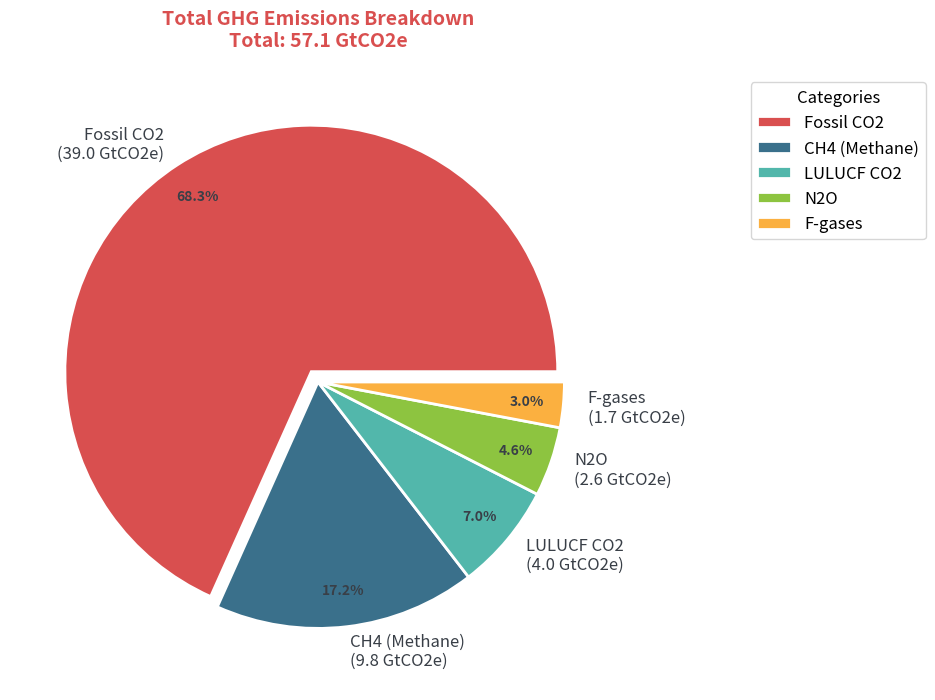
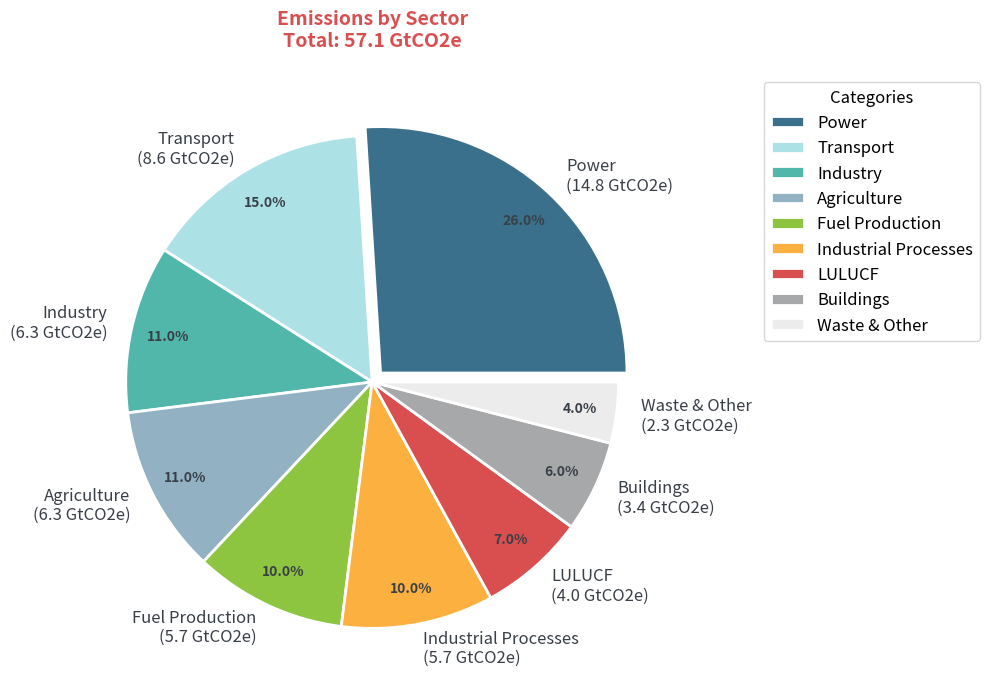
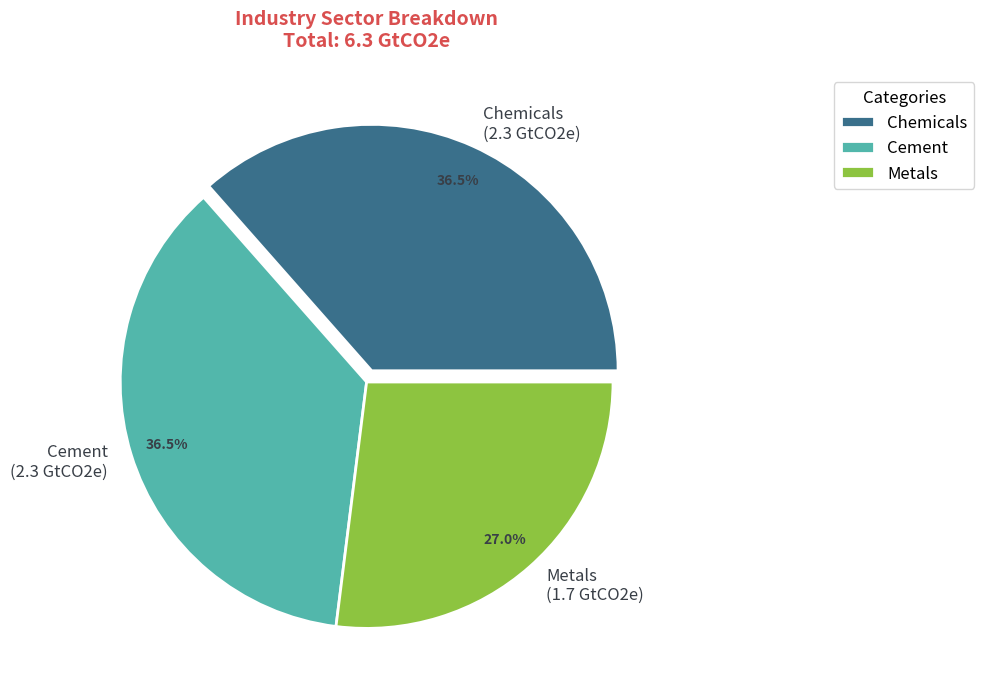
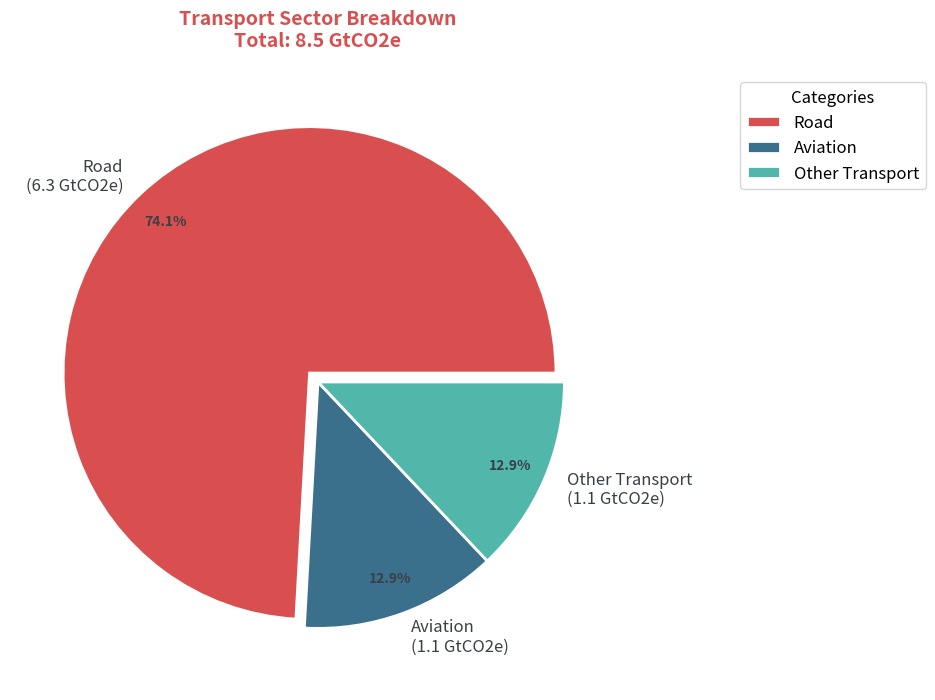

Here is the Python script that generated these plots, in order:
import matplotlib.pyplot as plt
import numpy as np

# Define the official color palette
colors = {
    'carnelian': '#B31B1B',
    'carnelian_light': '#D94F4F',
    'ec_black': '#393F47',
    'light_gray': '#ECECEC',
    'dark_gray': '#A7A8AA',
    'white': '#FFFFFF',
    'hyperlink': '#3A708B',
    'sky_blue': '#92B2C4',
    'sea_blue': '#ACE1E5',
    'seaweed': '#52B7AB',
    'money': '#8DC440',
    'gold': '#FBB040'
}

# Data for all four charts
emissions_by_source = {
    'Fossil CO2': 39.0,
    'CH4 (Methane)': 9.8,
    'LULUCF CO2': 4.0,
    'N2O': 2.6,
    'F-gases': 1.7
}

total_GHG = sum(emissions_by_source.values())

sector_percentages = {
    'Power': 26,
    'Industry': 11,
    'Transport': 15,
    'Buildings': 6,
    'Fuel Production': 10,
    'Industrial Processes': 10,
    'Agriculture': 11,
    'LULUCF': 7,
    'Waste & Other': 4
}

emissions_by_sector = {k: (v/100)*total_GHG for k, v in sector_percentages.items()}

industry_breakdown = {
    'Chemicals': 2.3,
    'Metals': 1.7,
    'Cement': 2.3
}

transport_breakdown = {
    'Aviation': 1.1,
    'Road': 6.3,
    'Other Transport': 1.1
}

# Common plotting parameters
plt.rcParams['font.family'] = 'sans-serif'
plt.rcParams['font.size'] = 12
plt.rcParams['axes.labelweight'] = 'bold'

def create_pie_chart(data, title, filename, color_sequence):
    plt.figure(figsize=(12, 8))
    
    # Create pie chart
    values = list(data.values())
    total = sum(values)
    
    # Sort wedges from largest to smallest for better visual hierarchy
    sorted_data = sorted(data.items(), key=lambda x: x[1], reverse=True)
    values = [x[1] for x in sorted_data]
    labels = [f'{x[0]}\n({x[1]:.1f} GtCO2e)' for x in sorted_data]
    
    # Create pie with a slight explosion effect on the largest segment
    explode = [0.05] + [0] * (len(values)-1)
    
    wedges, texts, autotexts = plt.pie(values, 
                                      explode=explode,
                                      labels=labels,
                                      colors=color_sequence,
                                      autopct='%1.1f%%',
                                      pctdistance=0.85,
                                      wedgeprops={'edgecolor': colors['white'],
                                                'linewidth': 2})
    
    # Enhance text properties for better readability
    plt.setp(autotexts, color=colors['ec_black'], weight='bold', size=10)
    plt.setp(texts, color=colors['ec_black'], size=12)
    
    # Add title with total
    plt.title(f'{title}\nTotal: {total:.1f} GtCO2e', 
              pad=20, 
              color=colors['carnelian_light'],
              weight='bold',
              size=14)
    
    # Add a legend
    plt.legend(wedges, 
              [x[0] for x in sorted_data],
              title="Categories",
              loc="upper right",
              bbox_to_anchor=(1, 0, 0.5, 1))
    
    plt.savefig(filename, 
                bbox_inches='tight',
                dpi=300,
                facecolor=colors['white'])
    plt.close()

# Figure 1: Total GHG Emissions Breakdown
create_pie_chart(
    emissions_by_source,
    'Total GHG Emissions Breakdown',
    'Fig1.png',
    [colors['carnelian_light'], colors['hyperlink'], colors['seaweed'], 
     colors['money'], colors['gold']]
)

# Figure 2: Emissions by Sector
create_pie_chart(
    emissions_by_sector,
    'Emissions by Sector',
    'Fig2.png',
    [colors['hyperlink'], colors['sea_blue'], colors['seaweed'], 
     colors['sky_blue'], colors['money'], colors['gold'],
     colors['carnelian_light'], colors['dark_gray'], colors['light_gray']]
)

# Figure 3: Industry Breakdown
create_pie_chart(
    industry_breakdown,
    'Industry Sector Breakdown',
    'Fig3.png',
    [colors['hyperlink'], colors['seaweed'], colors['money']]
)

# Figure 4: Transport Breakdown
create_pie_chart(
    transport_breakdown,
    'Transport Sector Breakdown',
    'Fig4.png',
    [colors['carnelian_light'], colors['hyperlink'], colors['seaweed']]
)
